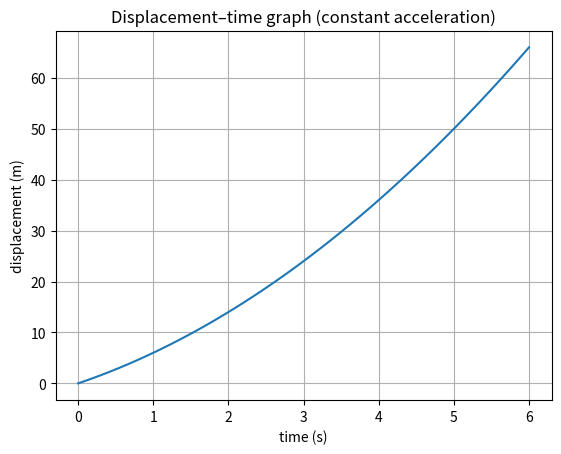

Recreate this plot in Python.
# Constant acceleration: s = u*t + 0.5*a*t^2
u = 5.0   # initial velocity (m/s)
a = 2.0   # acceleration (m/s^2)
t = 4.0   # time (s)

s = u * t + 0.5 * a * t**2
print(f"After {t} s the displacement is {s} m")

# Final velocity: v = u + a*t
v = u + a * t
print(f"Final velocity = {v} m/s")

import numpy as np
import matplotlib.pyplot as plt

ts = np.linspace(0, 6, 100)
ss = u * ts + 0.5 * a * ts**2

plt.plot(ts, ss)
plt.xlabel("time (s)")
plt.ylabel("displacement (m)")
plt.title("Displacement–time graph (constant acceleration)")
plt.grid(True)
plt.show()
